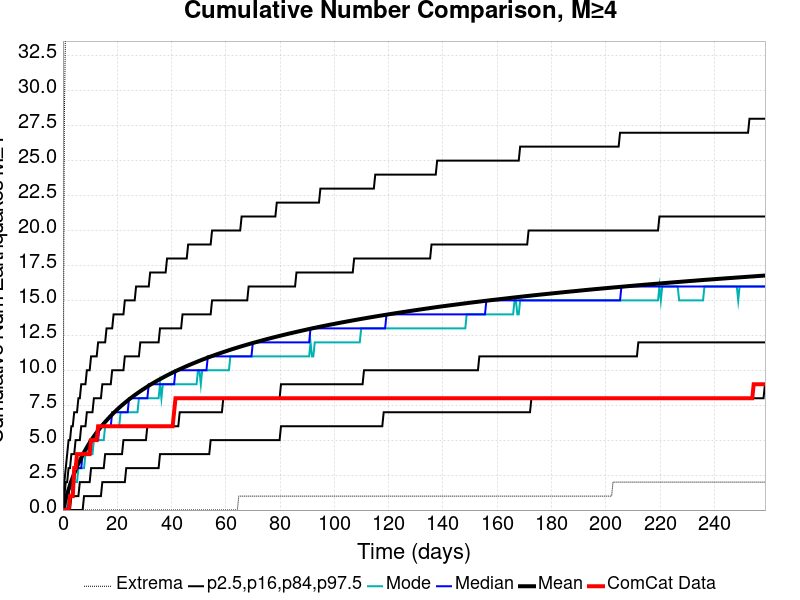

Values plotted in this chart, from the file beside it:
Time (days), ComCat Data, Simulation Mean, Simulation Median, Simulation Mode, Simulation Minimum, Simulation Maximum, 2.5 %-ile, 16 %-ile, 84 %-ile, 97.5 %-ile
0.0, 0.0, 0.0, 0.0, 0.0, 0.0, 0.0, 0.0, 0.0, 0.0, 0.0
0.5184, 0.0, 0.4105, 0.0, 0.0, 0.0, 28.0, 0.0, 0.0, 1.0, 2.0
1.037, 0.0, 0.7926, 1.0, 0.0, 0.0, 36.0, 0.0, 0.0, 2.0, 3.0
1.555, 0.0, 1.143, 1.0, 1.0, 0.0, 40.0, 0.0, 0.0, 2.0, 4.0
2.073, 0.0, 1.474, 1.0, 1.0, 0.0, 42.0, 0.0, 0.0, 3.0, 5.0
2.592, 1.0, 1.784, 2.0, 1.0, 0.0, 43.0, 0.0, 0.0, 3.0, 5.0
3.11, 1.0, 2.075, 2.0, 1.0, 0.0, 45.0, 0.0, 1.0, 4.0, 6.0
3.628, 1.0, 2.353, 2.0, 2.0, 0.0, 46.0, 0.0, 1.0, 4.0, 6.0
4.147, 3.0, 2.614, 2.0, 2.0, 0.0, 46.0, 0.0, 1.0, 4.0, 7.0
4.665, 3.0, 2.86, 3.0, 2.0, 0.0, 46.0, 0.0, 1.0, 5.0, 7.0
5.184, 4.0, 3.096, 3.0, 2.0, 0.0, 46.0, 0.0, 1.0, 5.0, 7.0
5.702, 4.0, 3.321, 3.0, 3.0, 0.0, 46.0, 0.0, 1.0, 5.0, 8.0
6.22, 4.0, 3.535, 3.0, 3.0, 0.0, 48.0, 0.0, 2.0, 5.0, 8.0
6.739, 4.0, 3.741, 3.0, 3.0, 0.0, 52.0, 0.0, 2.0, 6.0, 9.0
7.257, 4.0, 3.94, 4.0, 3.0, 0.0, 55.0, 0.0, 2.0, 6.0, 9.0
7.775, 4.0, 4.132, 4.0, 3.0, 0.0, 55.0, 1.0, 2.0, 6.0, 9.0
8.294, 4.0, 4.314, 4.0, 4.0, 0.0, 55.0, 1.0, 2.0, 6.0, 9.0
8.812, 4.0, 4.488, 4.0, 4.0, 0.0, 57.0, 1.0, 2.0, 7.0, 10.0
9.33, 4.0, 4.658, 4.0, 4.0, 0.0, 59.0, 1.0, 2.0, 7.0, 10.0
9.849, 4.0, 4.82, 5.0, 4.0, 0.0, 59.0, 1.0, 2.0, 7.0, 10.0
10.37, 5.0, 4.977, 5.0, 4.0, 0.0, 59.0, 1.0, 3.0, 7.0, 11.0
10.89, 5.0, 5.129, 5.0, 4.0, 0.0, 59.0, 1.0, 3.0, 7.0, 11.0
11.4, 5.0, 5.276, 5.0, 5.0, 0.0, 59.0, 1.0, 3.0, 8.0, 11.0
11.92, 5.0, 5.418, 5.0, 5.0, 0.0, 59.0, 1.0, 3.0, 8.0, 11.0
12.44, 5.0, 5.555, 5.0, 5.0, 0.0, 59.0, 1.0, 3.0, 8.0, 11.0
12.96, 6.0, 5.688, 5.0, 5.0, 0.0, 60.0, 1.0, 3.0, 8.0, 12.0
13.48, 6.0, 5.816, 6.0, 5.0, 0.0, 61.0, 1.0, 3.0, 8.0, 12.0
14, 6.0, 5.943, 6.0, 5.0, 0.0, 61.0, 1.0, 3.0, 8.0, 12.0
14.51, 6.0, 6.065, 6.0, 5.0, 0.0, 61.0, 2.0, 3.0, 9.0, 12.0
15.03, 6.0, 6.187, 6.0, 5.0, 0.0, 61.0, 2.0, 3.0, 9.0, 12.0
15.55, 6.0, 6.303, 6.0, 6.0, 0.0, 62.0, 2.0, 4.0, 9.0, 12.0
16.07, 6.0, 6.416, 6.0, 6.0, 0.0, 62.0, 2.0, 4.0, 9.0, 13.0
16.59, 6.0, 6.526, 6.0, 6.0, 0.0, 62.0, 2.0, 4.0, 9.0, 13.0
17.11, 6.0, 6.634, 6.0, 6.0, 0.0, 62.0, 2.0, 4.0, 9.0, 13.0
17.62, 6.0, 6.74, 6.0, 6.0, 0.0, 63.0, 2.0, 4.0, 9.0, 13.0
18.14, 6.0, 6.843, 7.0, 6.0, 0.0, 63.0, 2.0, 4.0, 10.0, 13.0
18.66, 6.0, 6.944, 7.0, 6.0, 0.0, 63.0, 2.0, 4.0, 10.0, 14.0
19.18, 6.0, 7.043, 7.0, 6.0, 0.0, 64.0, 2.0, 4.0, 10.0, 14.0
19.7, 6.0, 7.139, 7.0, 6.0, 0.0, 64.0, 2.0, 4.0, 10.0, 14.0
20.22, 6.0, 7.234, 7.0, 6.0, 0.0, 64.0, 2.0, 4.0, 10.0, 14.0
20.73, 6.0, 7.326, 7.0, 6.0, 0.0, 65.0, 2.0, 4.0, 10.0, 14.0
21.25, 6.0, 7.417, 7.0, 7.0, 0.0, 66.0, 2.0, 4.0, 10.0, 14.0
21.77, 6.0, 7.503, 7.0, 7.0, 0.0, 66.0, 2.0, 4.0, 10.0, 14.0
22.29, 6.0, 7.588, 7.0, 7.0, 0.0, 66.0, 2.0, 5.0, 10.0, 14.0
22.81, 6.0, 7.674, 7.0, 7.0, 0.0, 66.0, 2.0, 5.0, 11.0, 15.0
23.33, 6.0, 7.756, 7.0, 7.0, 0.0, 66.0, 3.0, 5.0, 11.0, 15.0
23.84, 6.0, 7.838, 7.0, 7.0, 0.0, 66.0, 3.0, 5.0, 11.0, 15.0
24.36, 6.0, 7.919, 8.0, 7.0, 0.0, 66.0, 3.0, 5.0, 11.0, 15.0
24.88, 6.0, 7.997, 8.0, 7.0, 0.0, 67.0, 3.0, 5.0, 11.0, 15.0
25.4, 6.0, 8.072, 8.0, 7.0, 0.0, 68.0, 3.0, 5.0, 11.0, 15.0
25.92, 6.0, 8.147, 8.0, 7.0, 0.0, 69.0, 3.0, 5.0, 11.0, 15.0
26.44, 6.0, 8.222, 8.0, 7.0, 0.0, 69.0, 3.0, 5.0, 11.0, 15.0
26.95, 6.0, 8.293, 8.0, 7.0, 0.0, 69.0, 3.0, 5.0, 11.0, 16.0
27.47, 6.0, 8.365, 8.0, 7.0, 0.0, 70.0, 3.0, 5.0, 11.0, 16.0
27.99, 6.0, 8.434, 8.0, 8.0, 0.0, 70.0, 3.0, 5.0, 11.0, 16.0
28.51, 6.0, 8.504, 8.0, 8.0, 0.0, 71.0, 3.0, 5.0, 12.0, 16.0
29.03, 6.0, 8.572, 8.0, 8.0, 0.0, 71.0, 3.0, 5.0, 12.0, 16.0
29.55, 6.0, 8.638, 8.0, 8.0, 0.0, 71.0, 3.0, 5.0, 12.0, 16.0
30.06, 6.0, 8.703, 8.0, 8.0, 0.0, 71.0, 3.0, 5.0, 12.0, 16.0
30.58, 6.0, 8.769, 8.0, 8.0, 0.0, 71.0, 3.0, 5.0, 12.0, 16.0
... 440 more rows
